Run: headless pygame with SDL's dummy video driver; simulated clock (each Clock.tick advances the game by its frame time, no real sleeping); random seed 0; keys injected as events and as key.get_pressed() state; no mouse input; restart key RETURN tapped at the start of phases 3 and 4.
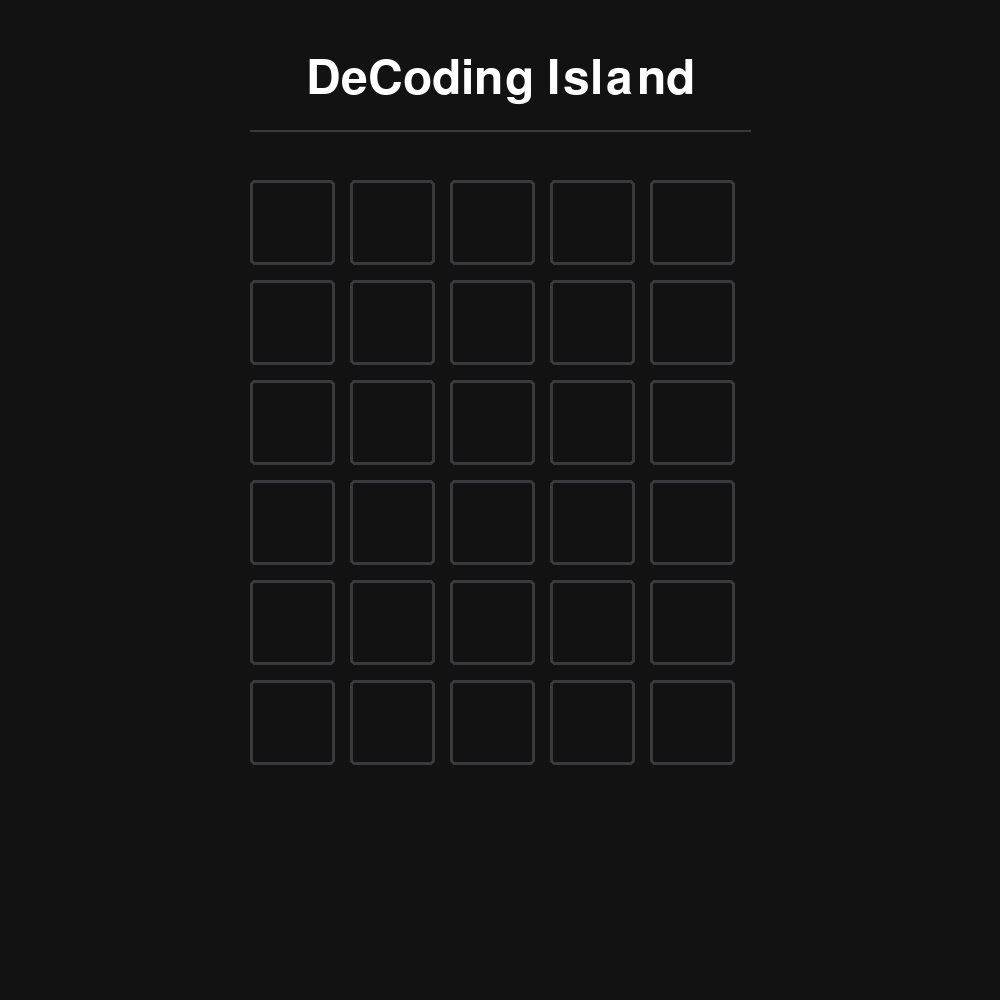
Frame 1 of 4 · flips 1–60 · no input
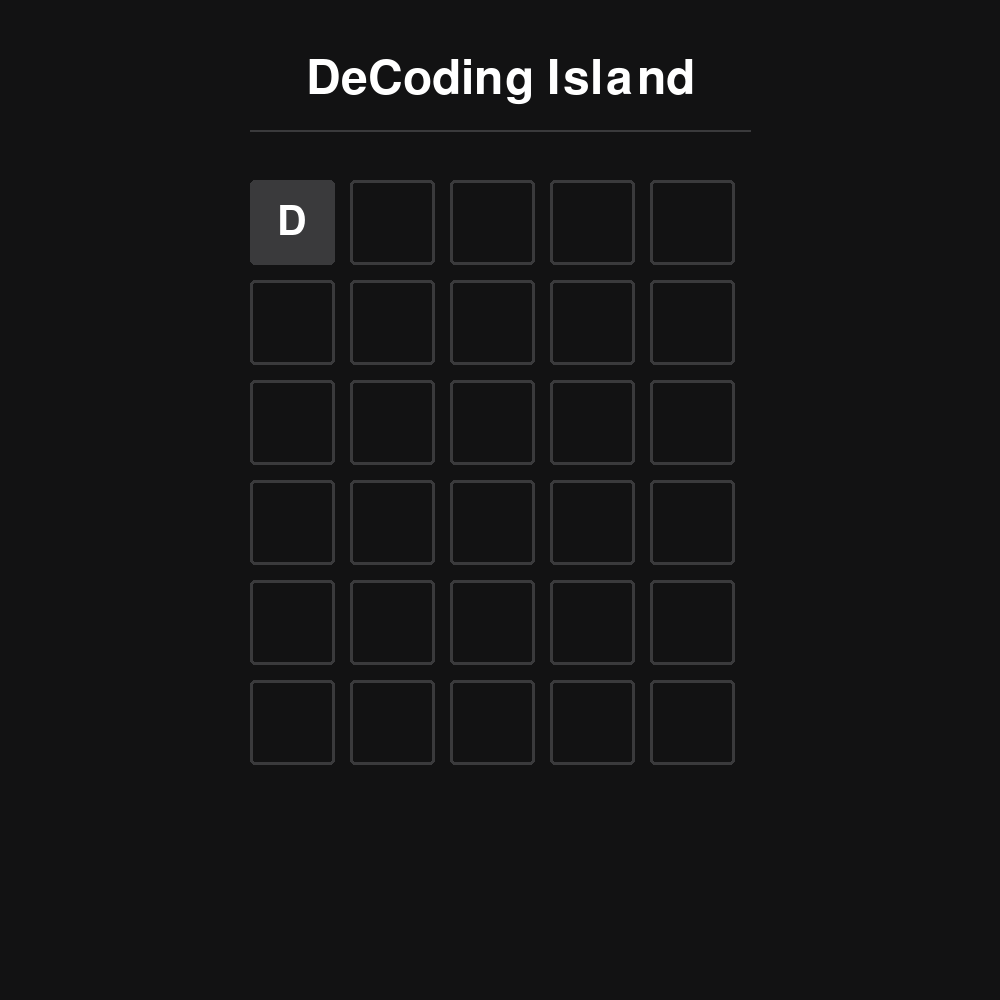
Frame 2 of 4 · flips 61–180 · tapped SPACE, RETURN · held RIGHT (→), D
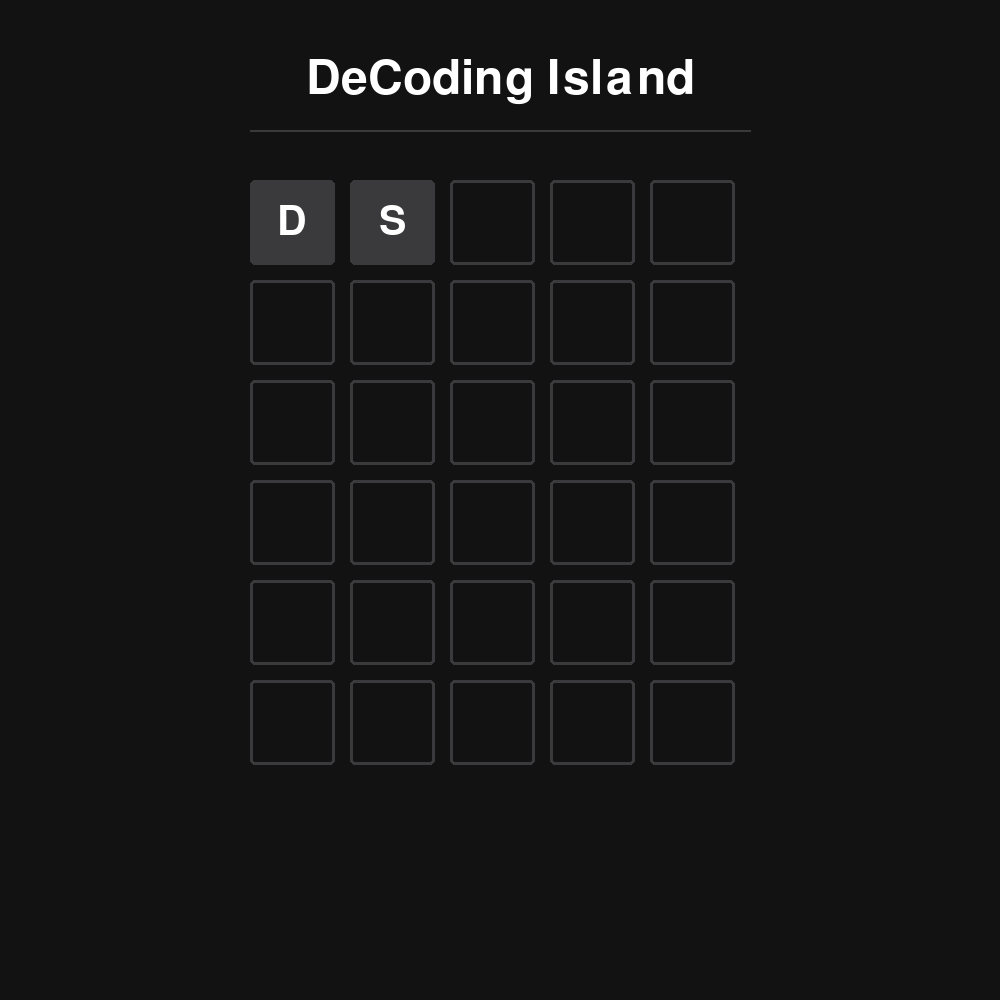
Frame 3 of 4 · flips 181–300 · tapped RETURN · held DOWN (↓), S
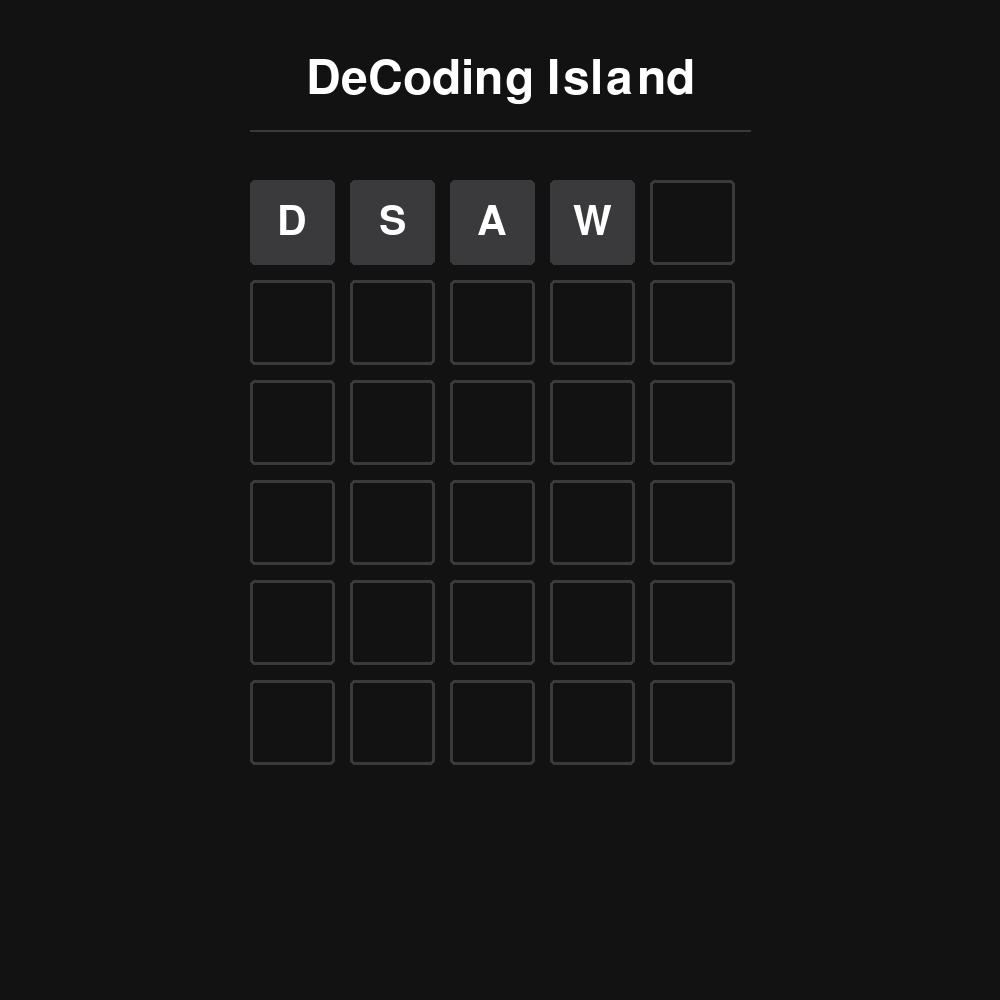
Frame 4 of 4 · flips 301–420 · tapped RETURN · held LEFT (←), A, UP (↑), W

The pygame program that drew these frames:

import pygame
import random

# Initialize Pygame
pygame.init()

# Constants
SCREEN_WIDTH = 1000
SCREEN_HEIGHT = 1000
GRID_SIZE = 6  # Number of guesses
WORD_LENGTH = 5  # Length of the word
FONT_SIZE = 60
BOX_SIZE = 85  # Size of each letter box
BOX_SPACING = 15  # Space between boxes
BOX_BORDER_RADIUS = 5  # Rounded corners for boxes

# Colors
BACKGROUND_COLOR = (18, 18, 19)  # Dark background like original Wordle
EMPTY_BOX_COLOR = (58, 58, 60)   # Dark gray for empty boxes
BORDER_COLOR = (58, 58, 60)      # Border color for empty boxes
FILLED_BOX_COLOR = (58, 58, 60)  # Color for filled but unsubmitted boxes
GREEN = (83, 141, 78)   # Correct letter, correct position
YELLOW = (181, 159, 59) # Correct letter, wrong position
GRAY = (58, 58, 60)     # Wrong letter
TEXT_COLOR = (255, 255, 255)  # White text
TITLE_COLOR = (255, 255, 255) # White title

# Load a list of words
word_list = [
    "ARRAY", "CLASS", "DEBUG", "ERROR", "FLOAT", 
    "INPUT", "LOGIC", "LOOPS", "QUEUE", "STACK",
    "PARSE", "PRINT", "PROXY", "QUERY", "RANGE",
    "SCOPE", "SHELL", "SLICE", "SWING", "TUPLE",
    "TYPES", "VALUE", "WHILE", "YIELD", "BREAK",
    "CATCH", "CONST", "EVENT", "FALSE", "FINAL",
    "FRAME", "INDEX", "LABEL", "MACRO", "MATCH",
    "MERGE", "NODES", "PIXEL", "POINT", "POWER",
    "REACT", "ROUTE", "SCALA", "SETUP", "SPLIT",
    "STATE", "SUPER", "TABLE", "TRACE", "VALID",
    "BLOCK", "CACHE", "CHAIN", "CHECK", "COUNT",
    "DELAY", "DRAFT", "EMPTY", "FETCH", "FLAGS",
    "FLASH", "GROUP", "GUARD", "HTTPS", "LEVEL",
    "LINKS", "MODEL", "NUMPY", "PATCH", "PAUSE",
    "PROTO", "RESET", "ROUND", "SCALE", "THROW"
]

def draw_title():
    """Draw the game title at the top of the screen."""
    title_surface = title_font.render("DeCoding Island", True, TITLE_COLOR)
    title_rect = title_surface.get_rect(center=(SCREEN_WIDTH // 2, 80))
    screen.blit(title_surface, title_rect)
    
    pygame.draw.line(screen, BORDER_COLOR, 
                    (SCREEN_WIDTH // 4, 130), 
                    (3 * SCREEN_WIDTH // 4, 130), 
                    2)

def draw_box(x, y, color, letter='', border_color=None):
    """Draw a single letter box with optional border and letter."""
    box_rect = pygame.Rect(x, y, BOX_SIZE, BOX_SIZE)
    pygame.draw.rect(screen, color, box_rect, border_radius=BOX_BORDER_RADIUS)
    
    if border_color:
        pygame.draw.rect(screen, border_color, box_rect, 3, border_radius=BOX_BORDER_RADIUS)
    
    if letter:
        text_surface = game_font.render(letter, True, TEXT_COLOR)
        text_rect = text_surface.get_rect(center=(x + BOX_SIZE // 2, y + BOX_SIZE // 2))
        screen.blit(text_surface, text_rect)

def draw_grid(guesses, current_guess):
    """Draw the grid of guesses and the current guess."""
    start_x = (SCREEN_WIDTH - (WORD_LENGTH * (BOX_SIZE + BOX_SPACING))) // 2
    start_y = 180
    
    for i in range(GRID_SIZE):
        for j in range(WORD_LENGTH):
            x = start_x + j * (BOX_SIZE + BOX_SPACING)
            y = start_y + i * (BOX_SIZE + BOX_SPACING)
            
            if i < len(guesses):
                letter = guesses[i][j]
                color = GRAY
                if letter in secret_word:
                    if letter == secret_word[j]:
                        color = GREEN
                    else:
                        color = YELLOW
                draw_box(x, y, color, letter)
            else:
                draw_box(x, y, BACKGROUND_COLOR, border_color=BORDER_COLOR)

    # Draw current guess
    current_row = len(guesses)
    if current_row < GRID_SIZE:
        for j in range(WORD_LENGTH):
            x = start_x + j * (BOX_SIZE + BOX_SPACING)
            y = start_y + current_row * (BOX_SIZE + BOX_SPACING)
            if j < len(current_guess):
                draw_box(x, y, FILLED_BOX_COLOR, current_guess[j])
            else:
                draw_box(x, y, BACKGROUND_COLOR, border_color=BORDER_COLOR)

def show_game_over_message(won):
    """Display game over message."""
    message = "You Won!" if won else f"Game Over! Word was: {secret_word}"
    text_surface = game_font.render(message, True, TEXT_COLOR)
    text_rect = text_surface.get_rect(center=(SCREEN_WIDTH // 2, SCREEN_HEIGHT - 100))
    screen.blit(text_surface, text_rect)

def main():
    global secret_word, screen, game_font, title_font
    
    # Set up the screen
    screen = pygame.display.set_mode((SCREEN_WIDTH, SCREEN_HEIGHT))
    pygame.display.set_caption("Wordle")
    
    # Fonts
    game_font = pygame.font.SysFont('Arial Bold', FONT_SIZE)
    title_font = pygame.font.SysFont('Arial Bold', 70)
    
    # Select a random word
    secret_word = random.choice(word_list)
    
    running = True
    guesses = []
    current_guess = ""
    game_over = False
    won = False
    
    while running:
        screen.fill(BACKGROUND_COLOR)
        draw_title()
        draw_grid(guesses, current_guess)
        
        if game_over:
            show_game_over_message(won)
            pygame.display.flip()
            pygame.time.wait(2000)  # Show result for 2 seconds
            return won

        for event in pygame.event.get():
            if event.type == pygame.QUIT:
                running = False
                return False

            if event.type == pygame.KEYDOWN and not game_over:
                if event.key == pygame.K_RETURN and len(current_guess) == WORD_LENGTH:
                    guesses.append(current_guess)
                    if current_guess == secret_word:
                        game_over = True
                        won = True
                    elif len(guesses) >= GRID_SIZE:
                        game_over = True
                    current_guess = ""
                elif event.key == pygame.K_BACKSPACE:
                    current_guess = current_guess[:-1]
                elif len(current_guess) < WORD_LENGTH and event.unicode.isalpha():
                    current_guess += event.unicode.upper()

        pygame.display.flip()

    return won

if __name__ == "__main__":
    main()
